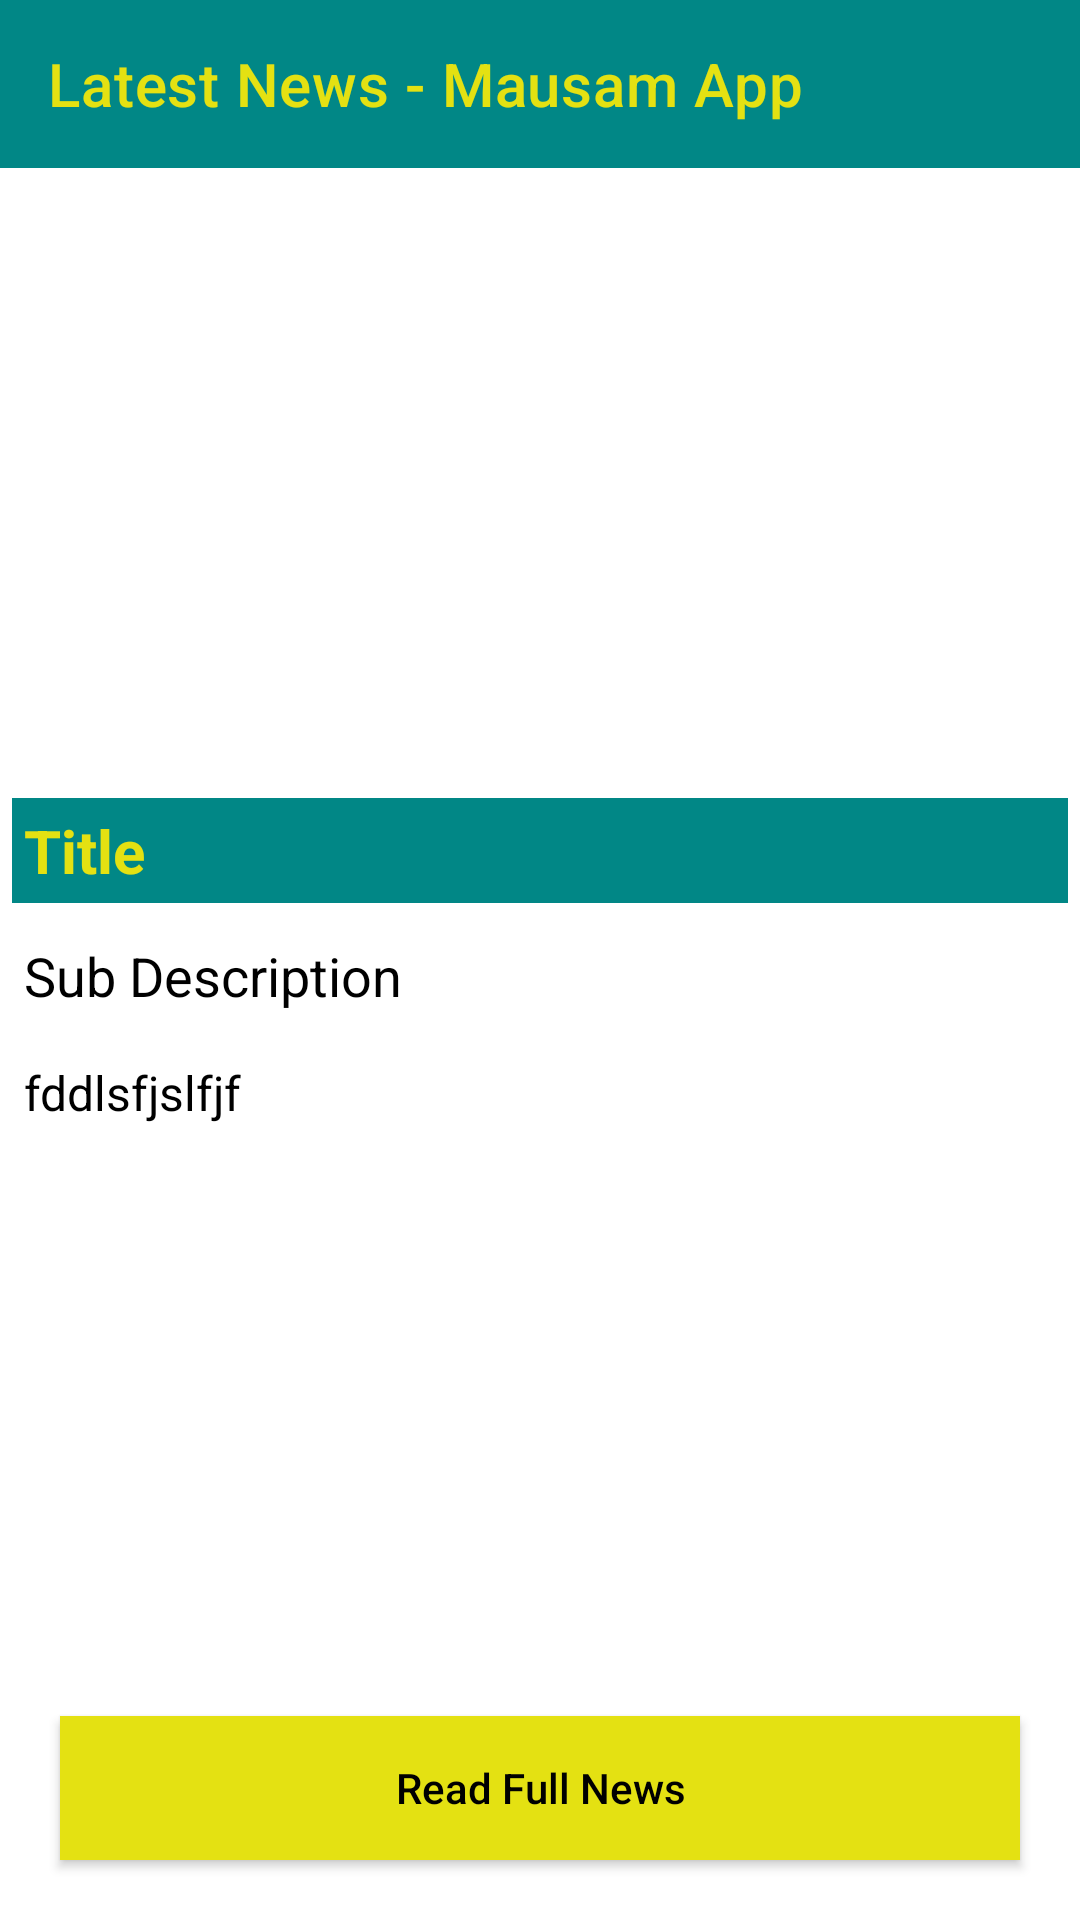

Android layout source for this screen:
<!-- AndroidManifest.xml: application theme Theme.MausamApplication -->
<!-- res/layout/activity_news_detail.xml -->
<?xml version="1.0" encoding="utf-8"?>
<RelativeLayout xmlns:android="http://schemas.android.com/apk/res/android"
    xmlns:app="http://schemas.android.com/apk/res-auto"
    xmlns:tools="http://schemas.android.com/tools"
    android:layout_width="match_parent"
    android:layout_height="match_parent"
    tools:context=".NewsDetailActivity">

    <androidx.appcompat.widget.Toolbar
        android:id="@+id/idToolbar"
        android:layout_width="match_parent"
        android:layout_height="wrap_content"
        android:background="@color/white"
        android:backgroundTint="@color/teal_700"
        app:title="Latest News - Mausam App"
        app:titleTextColor="@color/yellow" />
    <ScrollView
        android:layout_width="match_parent"
        android:layout_height="match_parent"
        android:layout_above="@id/idBtnReadNews"
        android:layout_below="@id/idToolbar"
        >
        <RelativeLayout
            android:layout_width="match_parent"
            android:layout_height="match_parent"
            >

            <ImageView
                android:layout_width="match_parent"
                android:layout_height="200dp"
                android:scaleType="centerCrop"
                android:id="@+id/idIVNews"
                android:layout_margin="3dp"
                android:padding="3dp"
                />

            <TextView
                android:id="@+id/idTVTitle"
                android:layout_width="match_parent"
                android:layout_height="wrap_content"
                android:layout_below="@id/idIVNews"
                android:layout_marginStart="4dp"
                android:layout_marginTop="4dp"
                android:layout_marginEnd="4dp"
                android:layout_marginBottom="4dp"
                android:padding="4dp"
                android:text="Title"
                android:background="@color/teal_700"
                android:textColor="@color/yellow"
                android:textSize="20sp"
                android:textStyle="bold" />
            <TextView
                android:layout_width="match_parent"
                android:layout_height="wrap_content"
                android:text="Sub Description"
                android:layout_below="@id/idTVTitle"
                android:layout_margin="4dp"
                android:padding="4dp"
                android:textColor="@color/black"
                android:id="@+id/idSubDesc"
                android:textSize="18sp"
                />

            <TextView
                android:id="@+id/TVContent"
                android:layout_width="match_parent"
                android:layout_height="wrap_content"
                android:layout_below="@id/idSubDesc"
                android:layout_marginStart="4dp"
                android:layout_marginTop="4dp"
                android:layout_marginEnd="4dp"
                android:layout_marginBottom="4dp"
                android:padding="4dp"
                android:text="fddlsfjslfjf"
                android:textColor="@color/black"
                android:textSize="16sp">

            </TextView>

        </RelativeLayout>

    </ScrollView>
    <Button
        android:layout_width="match_parent"
        android:layout_height="wrap_content"
        android:text="Read Full News"
        android:background="@color/yellow"
        app:backgroundTint="@color/yellow"
        android:textColor="@color/black"
        android:textAllCaps="false"
        android:id="@+id/idBtnReadNews"
        android:layout_marginStart="20dp"
        android:layout_marginEnd="20dp"
        android:layout_alignParentBottom="true"
        android:layout_marginBottom="20dp"
        />
</RelativeLayout>
<!-- resources referenced by this layout -->
<resources>
  <color name="black">#FF000000</color>
  <color name="teal_700">#FF018786</color>
  <color name="white">#FFFFFFFF</color>
  <color name="yellow">#E4E112</color>
  <style name="Theme.MausamApplication" parent="Theme.MaterialComponents.DayNight.NoActionBar">
          
          <item name="colorPrimary">@color/purple_500</item>
          <item name="colorPrimaryVariant">@color/purple_700</item>
          <item name="colorOnPrimary">@color/white</item>
          
          <item name="colorSecondary">@color/teal_200</item>
          <item name="colorSecondaryVariant">@color/teal_700</item>
          <item name="colorOnSecondary">@color/black</item>
          
          <item name="android:statusBarColor" tools:targetApi="l">?attr/colorPrimaryVariant</item>
          
      </style>
  <color name="purple_500">#FF6200EE</color>
  <color name="purple_700">#FF3700B3</color>
  <color name="teal_200">#FF03DAC5</color>
</resources>
